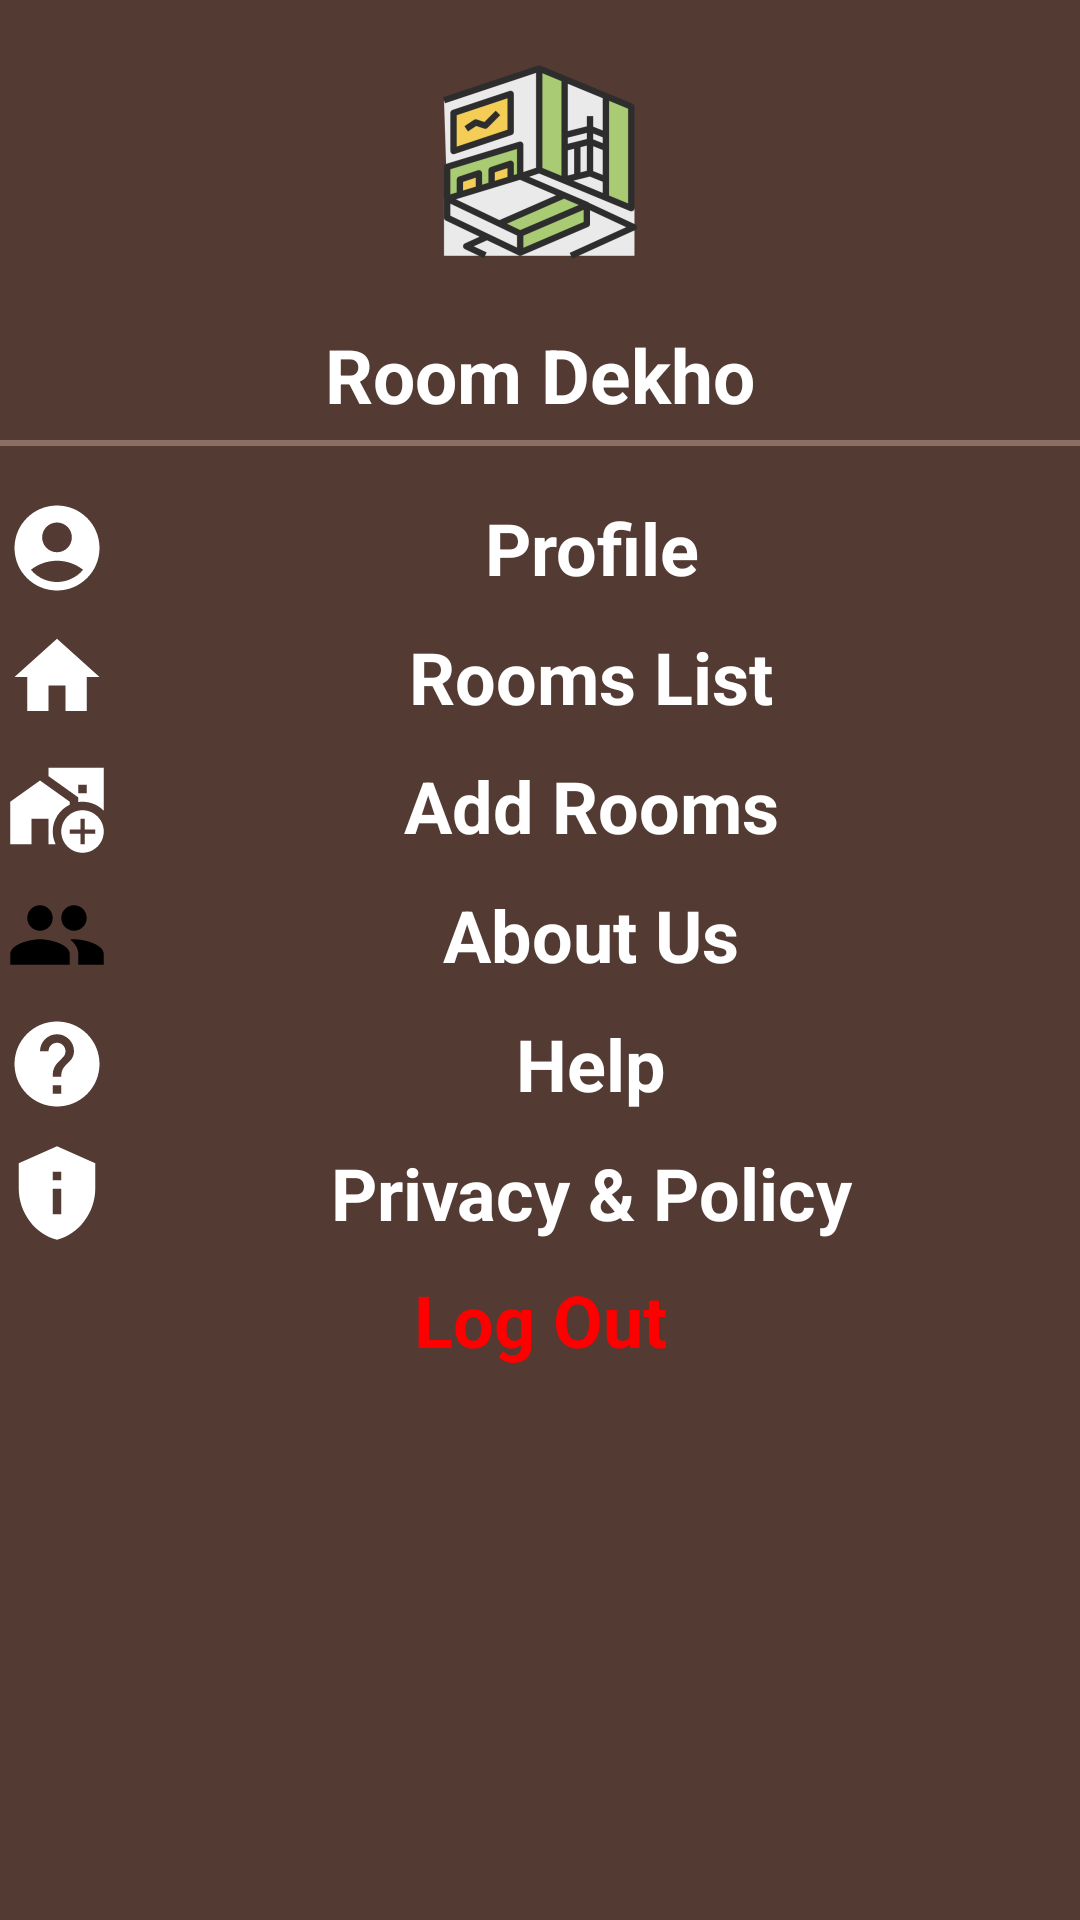

Android layout source for this screen:
<!-- AndroidManifest.xml: application theme Theme.RoomDekho -->
<!-- res/layout/nav_drawer_layout.xml -->
<?xml version="1.0" encoding="utf-8"?>
<LinearLayout xmlns:android="http://schemas.android.com/apk/res/android"
    xmlns:tools="http://schemas.android.com/tools"
    android:orientation="vertical"
    android:layout_width="match_parent"
    android:layout_height="match_parent"
    android:background="@color/tertiaryColor">
    <ImageView
        android:layout_width="wrap_content"
        android:layout_height="wrap_content"
        android:layout_gravity="center"
        android:src="@mipmap/ic_launcher_foreground"
        tools:ignore="ContentDescription" />
    <TextView
        android:layout_width="match_parent"
        android:layout_height="wrap_content"
        android:textAlignment="center"
        android:text="Room Dekho"
        android:textSize="25sp"
        android:textStyle="bold"
        android:textColor="@color/white"
        tools:ignore="HardcodedText" />
    <View
        android:layout_width="match_parent"
        android:layout_height="2dp"
        android:background="@color/colorAccent"
        android:layout_marginTop="5dp"
        android:layout_marginBottom="15dp"/>

    <LinearLayout
        android:layout_width="match_parent"
        android:layout_height="wrap_content"
        android:layout_marginBottom="5dp"
        android:gravity="center"
        android:onClick="onProfileClicked"
        android:orientation="horizontal"
        android:padding="2dp"
        tools:ignore="UseCompoundDrawables,UsingOnClickInXml,TouchTargetSizeCheck">

        <ImageView
            android:layout_width="wrap_content"
            android:layout_height="wrap_content"
            android:src="@drawable/baseline_account_circle_34"
            tools:ignore="ContentDescription,HardcodedText" />

        <TextView
            android:layout_width="0dp"
            android:layout_height="wrap_content"
            android:layout_weight="1"
            android:gravity="center"
            android:text="Profile"
            android:textColor="@color/white"
            android:textSize="24sp"
            android:textStyle="bold"
            tools:ignore="HardcodedText" />
    </LinearLayout>

    <LinearLayout
        android:layout_width="match_parent"
        android:layout_height="wrap_content"
        android:layout_marginBottom="5dp"
        android:gravity="center"
        android:onClick="onRoomsListClicked"
        android:orientation="horizontal"
        android:padding="2dp"
        tools:ignore="TouchTargetSizeCheck,UseCompoundDrawables,UsingOnClickInXml">

        <ImageView
            android:layout_width="wrap_content"
            android:layout_height="wrap_content"
            android:src="@drawable/baseline_home_34"
            tools:ignore="ContentDescription,HardcodedText" />

        <TextView
            android:layout_width="0dp"
            android:layout_height="wrap_content"
            android:layout_weight="1"
            android:gravity="center"
            android:text="Rooms List"
            android:textColor="@color/white"
            android:textSize="24sp"
            android:textStyle="bold"
            tools:ignore="HardcodedText" />
    </LinearLayout>

    <LinearLayout
        android:layout_width="match_parent"
        android:layout_height="wrap_content"
        android:layout_marginBottom="5dp"
        android:gravity="center"
        android:onClick="onAddRoomsClicked"
        android:orientation="horizontal"
        android:padding="2dp"
        tools:ignore="TouchTargetSizeCheck,UseCompoundDrawables,UsingOnClickInXml">

        <ImageView
            android:layout_width="wrap_content"
            android:layout_height="wrap_content"
            android:src="@drawable/baseline_add_home_work_34"
            tools:ignore="ContentDescription,HardcodedText" />

        <TextView
            android:layout_width="0dp"
            android:layout_height="wrap_content"
            android:layout_weight="1"
            android:gravity="center"
            android:text="Add Rooms"
            android:textColor="@color/white"
            android:textSize="24sp"
            android:textStyle="bold"
            tools:ignore="HardcodedText" />
    </LinearLayout>
    <LinearLayout
        android:layout_width="match_parent"
        android:layout_height="wrap_content"
        android:orientation="horizontal"
        android:padding="2dp"
        android:layout_marginBottom="5dp"
        android:gravity="center"
        tools:ignore="UseCompoundDrawables">
        <ImageView
            android:layout_width="wrap_content"
            android:layout_height="wrap_content"
            android:src="@drawable/baseline_people_34"
            tools:ignore="ContentDescription,HardcodedText" />
        <TextView
            android:layout_width="0dp"
            android:layout_height="wrap_content"
            android:layout_weight="1"
            android:textColor="@color/white"
            android:textStyle="bold"
            android:textSize="24sp"
            android:text="About Us"
            android:gravity="center"
            tools:ignore="HardcodedText" />
    </LinearLayout>
    <LinearLayout
        android:layout_width="match_parent"
        android:layout_height="wrap_content"
        android:orientation="horizontal"
        android:padding="2dp"
        android:layout_marginBottom="5dp"
        android:gravity="center"
        tools:ignore="UseCompoundDrawables">
        <ImageView
            android:layout_width="wrap_content"
            android:layout_height="wrap_content"
            android:src="@drawable/baseline_help_34"
            tools:ignore="ContentDescription,HardcodedText" />
        <TextView
            android:layout_width="0dp"
            android:layout_height="wrap_content"
            android:layout_weight="1"
            android:textColor="@color/white"
            android:textStyle="bold"
            android:textSize="24sp"
            android:text="Help"
            android:gravity="center"
            tools:ignore="HardcodedText" />
    </LinearLayout>
    <LinearLayout
        android:layout_width="match_parent"
        android:layout_height="wrap_content"
        android:orientation="horizontal"
        android:padding="2dp"
        android:layout_marginBottom="5dp"
        android:gravity="center"
        android:onClick="onPrivacyClicked"
        tools:ignore="UseCompoundDrawables">
        <ImageView
            android:layout_width="wrap_content"
            android:layout_height="wrap_content"
            android:src="@drawable/baseline_privacy_tip_34"
            tools:ignore="ContentDescription,HardcodedText" />
        <TextView
            android:layout_width="0dp"
            android:layout_height="wrap_content"
            android:layout_weight="1"
            android:textColor="@color/white"
            android:textStyle="bold"
            android:textSize="24sp"
            android:text="Privacy &amp; Policy"
            android:gravity="center"
            tools:ignore="HardcodedText" />
    </LinearLayout>

    <LinearLayout
        android:layout_width="match_parent"
        android:layout_height="wrap_content"
        android:layout_marginBottom="5dp"
        android:gravity="center"
        android:onClick="onLogOutClicked"
        android:orientation="horizontal"
        android:padding="2dp"
        tools:ignore="TouchTargetSizeCheck,UseCompoundDrawables,UsingOnClickInXml">

        <ImageView
            android:layout_width="wrap_content"
            android:layout_height="wrap_content"
            android:src="@drawable/baseline_logout_34"
            tools:ignore="ContentDescription,HardcodedText" />

        <TextView
            android:layout_width="0dp"
            android:layout_height="wrap_content"
            android:layout_weight="1"
            android:gravity="center"
            android:text="Log Out"
            android:textColor="#FF0000"
            android:textSize="24sp"
            android:textStyle="bold"
            tools:ignore="HardcodedText" />
    </LinearLayout>
</LinearLayout>
<!-- resources referenced by this layout -->
<resources>
  <color name="colorAccent">#8D6E63</color>
  <color name="tertiaryColor">#533A32</color>
  <color name="white">#FFFFFFFF</color>
  <!-- drawable baseline_account_circle_34 (drawable) -->
  <vector android:height="34dp" android:tint="@color/white"
      android:viewportHeight="24" android:viewportWidth="24"
      android:width="34dp" xmlns:android="http://schemas.android.com/apk/res/android">
      <path android:fillColor="@android:color/white" android:pathData="M12,2C6.48,2 2,6.48 2,12s4.48,10 10,10s10,-4.48 10,-10S17.52,2 12,2zM12,6c1.93,0 3.5,1.57 3.5,3.5S13.93,13 12,13s-3.5,-1.57 -3.5,-3.5S10.07,6 12,6zM12,20c-2.03,0 -4.43,-0.82 -6.14,-2.88C7.55,15.8 9.68,15 12,15s4.45,0.8 6.14,2.12C16.43,19.18 14.03,20 12,20z"/>
  </vector>
  <!-- drawable baseline_help_34 (drawable) -->
  <vector android:autoMirrored="true" android:height="34dp"
      android:tint="@color/white" android:viewportHeight="24"
      android:viewportWidth="24" android:width="34dp" xmlns:android="http://schemas.android.com/apk/res/android">
      <path android:fillColor="@android:color/white" android:pathData="M12,2C6.48,2 2,6.48 2,12s4.48,10 10,10 10,-4.48 10,-10S17.52,2 12,2zM13,19h-2v-2h2v2zM15.07,11.25l-0.9,0.92C13.45,12.9 13,13.5 13,15h-2v-0.5c0,-1.1 0.45,-2.1 1.17,-2.83l1.24,-1.26c0.37,-0.36 0.59,-0.86 0.59,-1.41 0,-1.1 -0.9,-2 -2,-2s-2,0.9 -2,2L8,9c0,-2.21 1.79,-4 4,-4s4,1.79 4,4c0,0.88 -0.36,1.68 -0.93,2.25z"/>
  </vector>
  <!-- drawable baseline_home_34 (drawable) -->
  <vector android:height="34dp" android:tint="@color/white"
      android:viewportHeight="24" android:viewportWidth="24"
      android:width="34dp" xmlns:android="http://schemas.android.com/apk/res/android">
      <path android:fillColor="@android:color/white" android:pathData="M10,20v-6h4v6h5v-8h3L12,3 2,12h3v8z"/>
  </vector>
  <!-- drawable baseline_people_34 (drawable) -->
  <vector android:height="34dp" android:tint="#000000"
      android:viewportHeight="24" android:viewportWidth="24"
      android:width="34dp" xmlns:android="http://schemas.android.com/apk/res/android">
      <path android:fillColor="@android:color/white" android:pathData="M16,11c1.66,0 2.99,-1.34 2.99,-3S17.66,5 16,5c-1.66,0 -3,1.34 -3,3s1.34,3 3,3zM8,11c1.66,0 2.99,-1.34 2.99,-3S9.66,5 8,5C6.34,5 5,6.34 5,8s1.34,3 3,3zM8,13c-2.33,0 -7,1.17 -7,3.5L1,19h14v-2.5c0,-2.33 -4.67,-3.5 -7,-3.5zM16,13c-0.29,0 -0.62,0.02 -0.97,0.05 1.16,0.84 1.97,1.97 1.97,3.45L17,19h6v-2.5c0,-2.33 -4.67,-3.5 -7,-3.5z"/>
  </vector>
  <!-- drawable baseline_privacy_tip_34 (drawable) -->
  <vector android:height="34dp" android:tint="@color/white"
      android:viewportHeight="24" android:viewportWidth="24"
      android:width="34dp" xmlns:android="http://schemas.android.com/apk/res/android">
      <path android:fillColor="@android:color/white" android:pathData="M12,1L3,5v6c0,5.55 3.84,10.74 9,12c5.16,-1.26 9,-6.45 9,-12V5L12,1L12,1zM11,7h2v2h-2V7zM11,11h2v6h-2V11z"/>
  </vector>
  <style name="Theme.RoomDekho" parent="Base.Theme.RoomDekho">
          <item name="colorPrimary">@color/primaryColor</item>
          <item name="colorSecondary">@color/secondaryColor</item>
          <item name="colorTertiary">@color/tertiaryColor</item>
          <item name="hintTextColor">@color/colorAccent</item>
          <item name="cursorColor">@color/white</item>
      </style>
  <style name="Base.Theme.RoomDekho" parent="Theme.Material3.DayNight.NoActionBar">
          
          
  
      </style>
  <color name="primaryColor">#3E2723</color>
  <color name="secondaryColor">#5D4037</color>
</resources>
